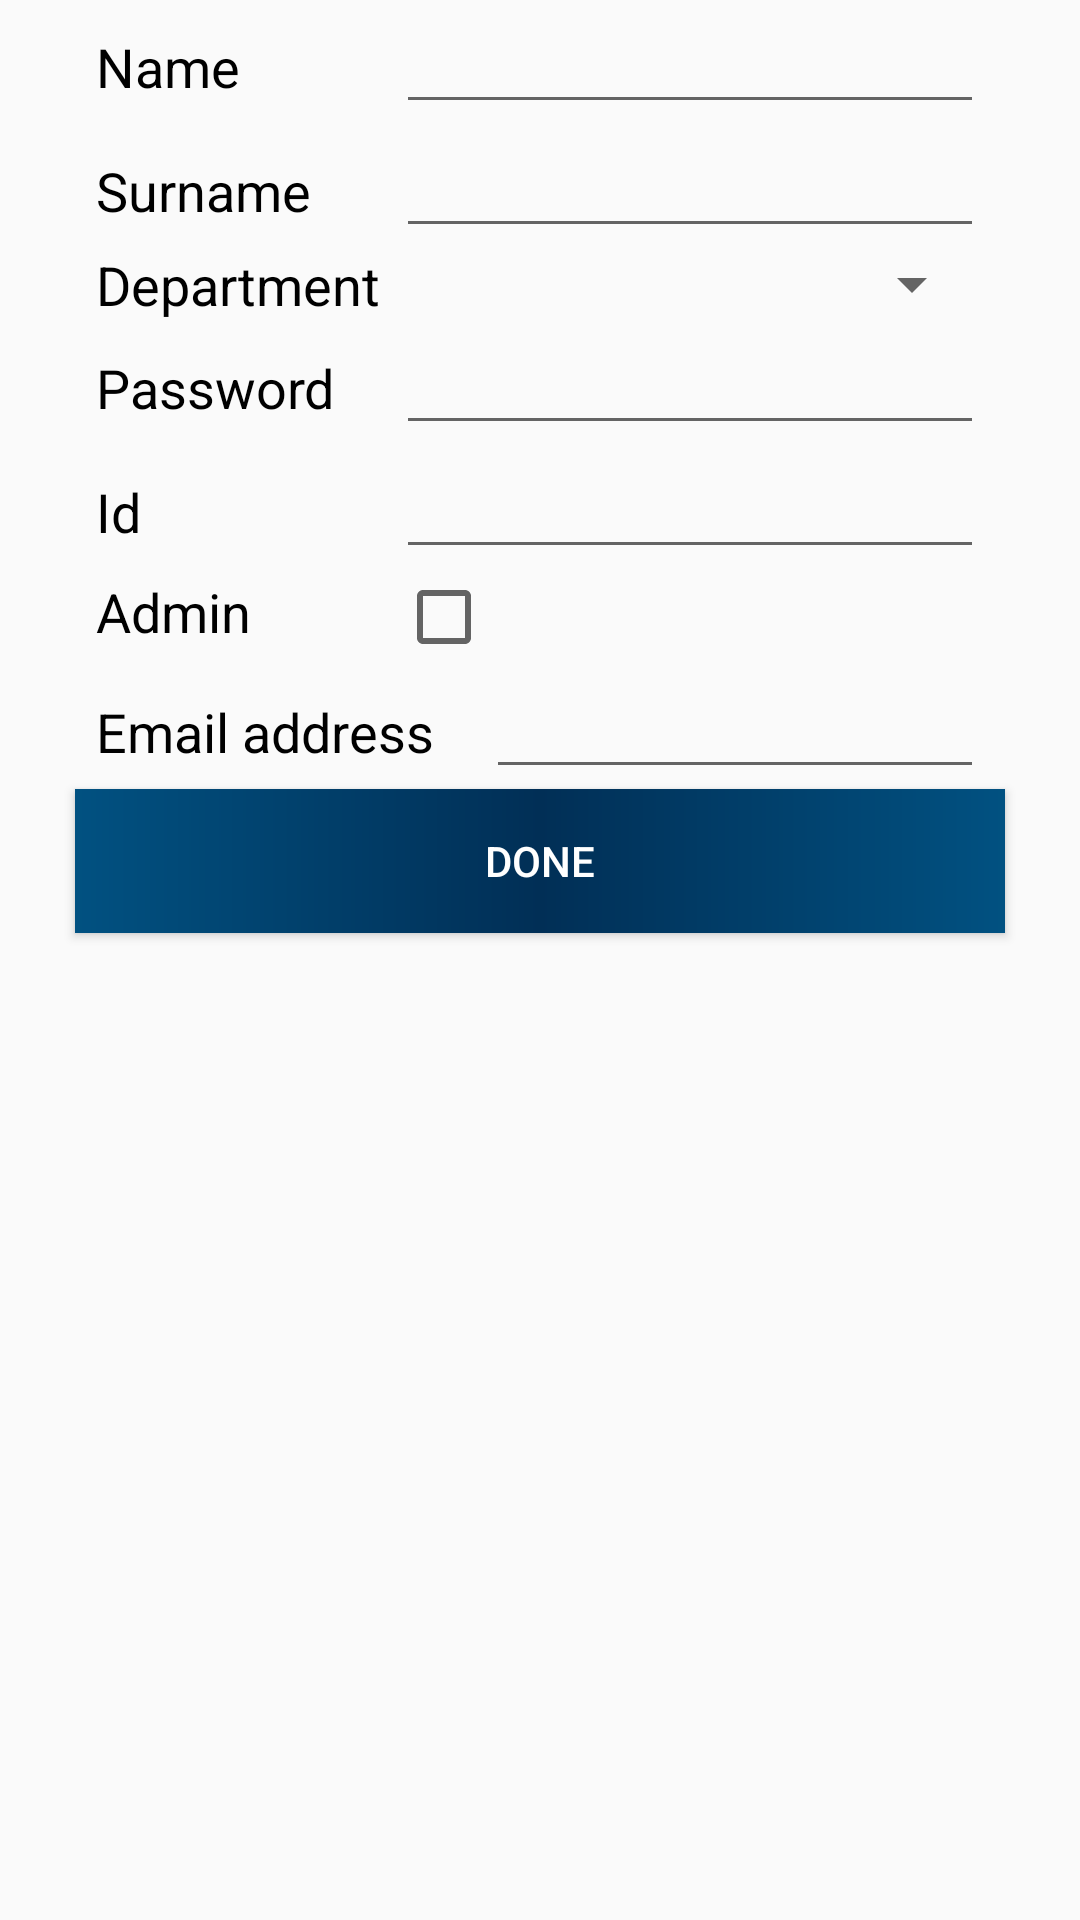

Here is an Android app screen rendered from its layout file. Give the layout XML and the strings, colors and styles it references.
<!-- AndroidManifest.xml: application theme Theme.AppCompat.DayNight.NoActionBar -->
<!-- res/layout/fragment_add_new_employee.xml -->
<?xml version="1.0" encoding="utf-8"?>
<LinearLayout xmlns:android="http://schemas.android.com/apk/res/android"
    android:id="@+id/addProjectLayout"
    android:layout_width="match_parent"
    android:layout_height="wrap_content"
    android:orientation="vertical">

    <LinearLayout
        android:layout_width="match_parent"
        android:layout_height="wrap_content"
        android:layout_marginLeft="16dp"
        android:layout_marginRight="16dp"
        android:orientation="vertical">

        <LinearLayout
            android:layout_width="match_parent"
            android:layout_height="wrap_content"
            android:layout_marginLeft="16dp"
            android:layout_marginRight="16dp"
            android:orientation="horizontal">

            <TextView
                android:layout_width="100dp"
                android:layout_height="wrap_content"
                android:gravity="left"
                android:text="@string/Name"
                android:textColor="@android:color/background_dark"
                android:textSize="18sp" />

            <EditText
                android:id="@+id/name"
                android:layout_width="wrap_content"
                android:layout_height="wrap_content"
                android:layout_weight="1"
                android:ems="10"
                android:inputType="textPersonName" />


        </LinearLayout>
        <LinearLayout
            android:layout_width="match_parent"
            android:layout_height="wrap_content"
            android:layout_marginLeft="16dp"
            android:layout_marginRight="16dp"
            android:orientation="horizontal">

            <TextView
                android:layout_width="100dp"
                android:layout_height="wrap_content"
                android:gravity="left"
                android:text="@string/surname"
                android:textColor="@android:color/background_dark"
                android:textSize="18sp" />

            <EditText
                android:id="@+id/surname"
                android:layout_width="wrap_content"
                android:layout_height="wrap_content"
                android:layout_weight="1"
                android:ems="10"
                android:inputType="textPersonName" />


        </LinearLayout>
        <LinearLayout
            android:layout_width="match_parent"
            android:layout_height="wrap_content"
            android:layout_marginLeft="16dp"
            android:layout_marginRight="16dp"
            android:orientation="horizontal">

            <TextView
                android:layout_width="100dp"
                android:layout_height="wrap_content"
                android:gravity="left"
                android:text="@string/Department"
                android:textColor="@android:color/background_dark"
                android:textSize="18sp" />

            <Spinner
                android:id="@+id/departments"
                android:layout_width="wrap_content"
                android:layout_height="wrap_content"
                android:layout_weight="1"
                android:ems="10"
                android:inputType="textPersonName" />


        </LinearLayout>
        <LinearLayout
            android:layout_width="match_parent"
            android:layout_height="wrap_content"
            android:layout_marginLeft="16dp"
            android:layout_marginRight="16dp"
            android:orientation="horizontal">

            <TextView
                android:layout_width="100dp"
                android:layout_height="wrap_content"
                android:gravity="left"
                android:text="@string/password"
                android:textColor="@android:color/background_dark"
                android:textSize="18sp" />

            <EditText
                android:id="@+id/password"
                android:layout_width="wrap_content"
                android:layout_height="wrap_content"
                android:layout_weight="1"
                android:ems="10"
                android:inputType="textPersonName" />


        </LinearLayout>
        <LinearLayout
            android:layout_width="match_parent"
            android:layout_height="wrap_content"
            android:layout_marginLeft="16dp"
            android:layout_marginRight="16dp"
            android:orientation="horizontal">

            <TextView
                android:layout_width="100dp"
                android:layout_height="wrap_content"
                android:gravity="left"
                android:text="@string/Id"
                android:textColor="@android:color/background_dark"
                android:textSize="18sp" />

            <EditText
                android:id="@+id/id"
                android:layout_width="wrap_content"
                android:layout_height="wrap_content"
                android:layout_weight="1"
                android:ems="10"
                android:inputType="number" />


        </LinearLayout>
        <LinearLayout
            android:layout_width="match_parent"
            android:layout_height="wrap_content"
            android:layout_marginLeft="16dp"
            android:layout_marginRight="16dp"
            android:orientation="horizontal">

            <TextView
                android:layout_width="100dp"
                android:layout_height="wrap_content"
                android:gravity="left"
                android:text="Admin"
                android:textColor="@android:color/background_dark"
                android:textSize="18sp" />

            <CheckBox
                android:id="@+id/userType"
                android:layout_width="match_parent"
                android:layout_height="wrap_content"
                android:layout_weight="1"
                />


        </LinearLayout>
        <LinearLayout
            android:layout_width="match_parent"
            android:layout_height="wrap_content"
            android:layout_marginLeft="16dp"
            android:layout_marginRight="16dp"
            android:orientation="horizontal">

            <TextView
                android:layout_width="130dp"
                android:layout_height="wrap_content"
                android:gravity="left"
                android:text="@string/email"
                android:textColor="@android:color/background_dark"
                android:textSize="18sp" />

            <EditText
                android:id="@+id/email"
                android:layout_width="match_parent"
                android:inputType="textWebEmailAddress"
                android:layout_height="wrap_content"
                android:layout_weight="1" />


        </LinearLayout>
    </LinearLayout>

    <Button
        android:id="@+id/addNewEmployee"
        android:layout_width="match_parent"
        android:layout_height="wrap_content"
        android:layout_marginLeft="25dp"
        android:layout_marginRight="25dp"
        android:background="@drawable/border2"
        android:text="@string/done"
        android:textColor="@color/white" />

    <TextView
        android:id="@+id/warning"
        android:layout_width="wrap_content"
        android:layout_height="wrap_content"
        android:layout_gravity="center"
        android:layout_marginTop="10dp"
        android:textColor="@android:color/holo_red_dark" />

</LinearLayout>
<!-- resources referenced by this layout -->
<resources>
  <color name="white">#ffffff</color>
  <!-- drawable border2 (drawable) -->
  <?xml version="1.0" encoding="utf-8"?>
  <shape xmlns:android="http://schemas.android.com/apk/res/android"
      android:shape="rectangle">
      <stroke
          android:color="@color/colorPrimary" />
      <gradient android:startColor="@color/colorPrimary"
          android:centerColor="@color/colorPrimaryDark"
          android:endColor="@color/colorPrimary"/>
  
  </shape>
  <string name="Department">Department</string>
  <string name="Id">Id</string>
  <string name="Name">Name</string>
  <string name="done">DONE</string>
  <string name="email">Email address</string>
  <string name="password">Password</string>
  <string name="surname">Surname</string>
  <color name="colorPrimary">#015181</color>
  <color name="colorPrimaryDark">#012f56</color>
</resources>
